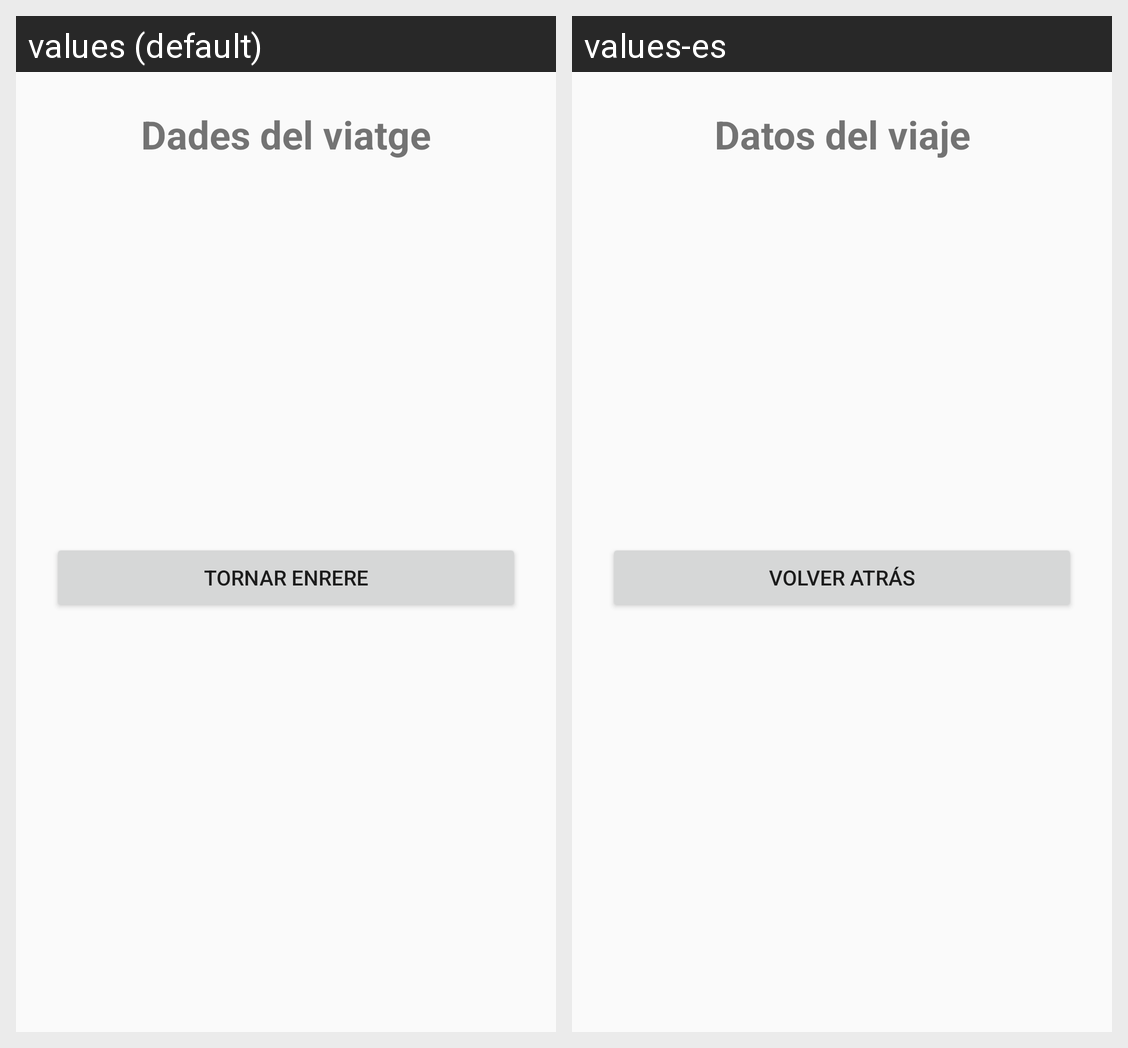

For this localized Android screen grid, give each drawn string resource with its value in every locale shown.
Android screen res/layout/activity_detail.xml rendered under 2 locales, left to right: values (default), values-es. Device: Nexus 5 (rendered at 1080×1920; each locale shown at half size, 540×960, under a caption strip naming it); theme Theme.MyApplication.
Strings drawn on this screen, with the default value and each locale's value (text and hints the layout hard-codes, and strings that could not be matched under every locale, appear in the picture but are not listed):

title_detail
  values: Dades del viatge
  values-es: Datos del viaje

back
  values: Tornar enrere
  values-es: Volver atrás
